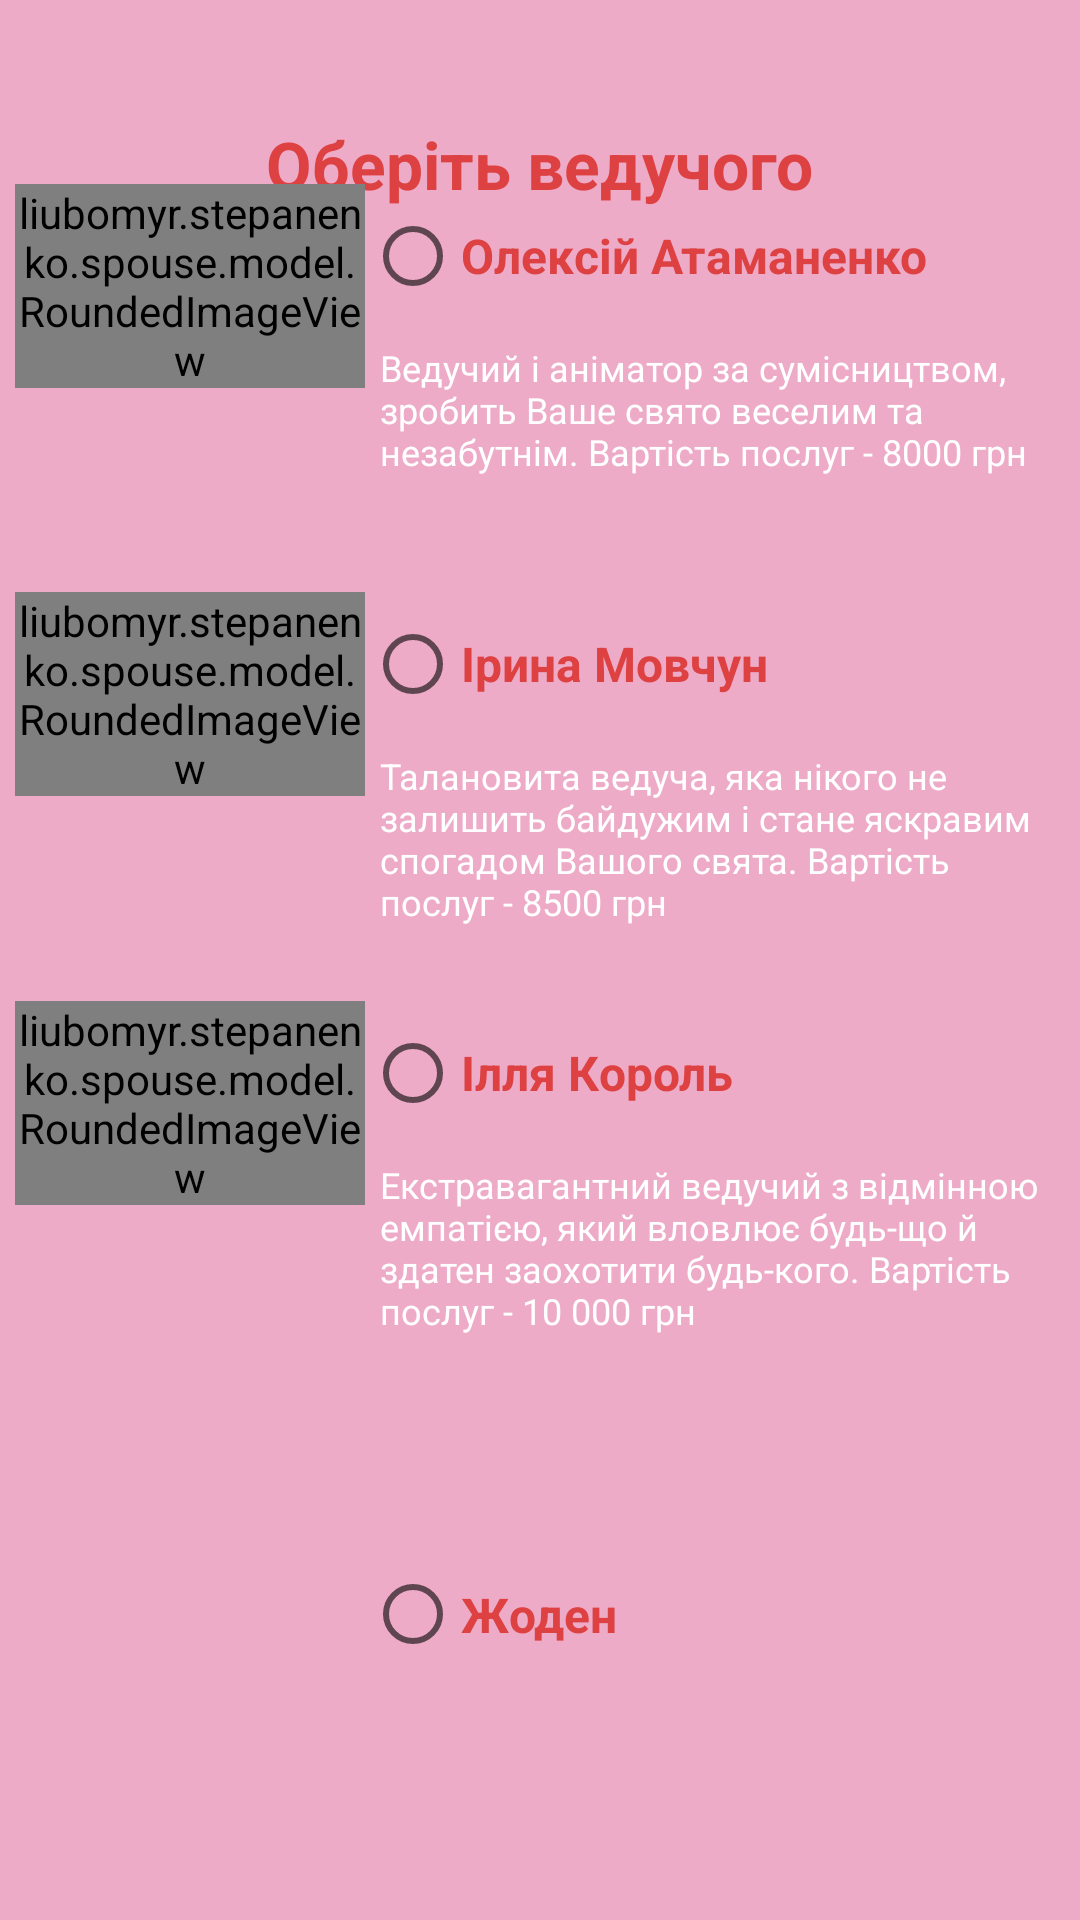

Write the Android layout XML for this screen, with the resource values it uses.
<!-- AndroidManifest.xml: application theme Theme.Spouse -->
<!-- res/layout/fragment_host_choice.xml -->
<?xml version="1.0" encoding="utf-8"?>
<FrameLayout xmlns:android="http://schemas.android.com/apk/res/android"
    xmlns:app="http://schemas.android.com/apk/res-auto"
    xmlns:tools="http://schemas.android.com/tools"
    android:id="@+id/djsFragment"
    android:layout_width="match_parent"
    android:layout_height="match_parent"
    android:background="@color/red_200"
    tools:context=".fragment.HostChoiceFragment">

    <androidx.constraintlayout.widget.ConstraintLayout
        android:layout_width="match_parent"
        android:layout_height="match_parent">

        <TextView
            android:id="@+id/chooseYourHost_textView"
            android:layout_width="wrap_content"
            android:layout_height="wrap_content"
            android:layout_marginTop="40dp"
            android:text="@string/choose_your_host"
            android:textColor="@color/red_500"
            android:textSize="22sp"
            android:textStyle="bold"
            app:layout_constraintEnd_toEndOf="parent"
            app:layout_constraintStart_toStartOf="parent"
            app:layout_constraintTop_toTopOf="parent" />

        <LinearLayout
            android:id="@+id/host_layout"
            android:layout_width="match_parent"
            android:layout_height="555dp"
            android:layout_marginTop="8dp"
            android:layout_marginBottom="50dp"
            android:orientation="vertical"
            android:padding="5dp"
            app:layout_constraintBottom_toBottomOf="parent"
            app:layout_constraintTop_toBottomOf="@id/chooseYourHost_textView">

            
            <LinearLayout
                android:layout_width="match_parent"
                android:layout_height="0dp"
                android:layout_weight="1"
                android:orientation="horizontal">

                <LinearLayout
                    android:layout_width="0dp"
                    android:layout_height="match_parent"
                    android:layout_weight="1"
                    android:orientation="vertical">

                    <liubomyr.stepanenko.spouse.model.RoundedImageView
                        android:id="@+id/host1_imageView"
                        android:layout_width="match_parent"
                        android:layout_height="wrap_content"
                        android:src="@drawable/oleksii" />

                </LinearLayout>

                <LinearLayout
                    android:layout_width="0dp"
                    android:layout_height="match_parent"
                    android:layout_weight="2"
                    android:orientation="vertical">

                    <RadioButton
                        android:id="@+id/host1_radioButton"
                        android:layout_width="match_parent"
                        android:layout_height="wrap_content"
                        android:text="@string/oleksii"
                        android:textColor="@color/red_500"
                        android:textSize="16sp"
                        android:textStyle="bold" />

                    <TextView
                        android:layout_width="match_parent"
                        android:layout_height="0dp"
                        android:layout_weight="1"
                        android:padding="5sp"
                        android:text="@string/host1_description"
                        android:textColor="@color/white"
                        android:textSize="12sp" />

                </LinearLayout>


            </LinearLayout>

            
            <LinearLayout
                android:layout_width="match_parent"
                android:layout_height="0dp"
                android:layout_weight="1"
                android:orientation="horizontal">

                <LinearLayout
                    android:layout_width="0dp"
                    android:layout_height="match_parent"
                    android:layout_weight="1"
                    android:orientation="vertical">

                    <liubomyr.stepanenko.spouse.model.RoundedImageView
                        android:id="@+id/host2_imageView"
                        android:layout_width="match_parent"
                        android:layout_height="wrap_content"
                        android:src="@drawable/iryna" />

                </LinearLayout>

                <LinearLayout
                    android:layout_width="0dp"
                    android:layout_height="match_parent"
                    android:layout_weight="2"
                    android:orientation="vertical">

                    <RadioButton
                        android:id="@+id/host2_radioButton"
                        android:layout_width="match_parent"
                        android:layout_height="wrap_content"
                        android:text="@string/iryna"
                        android:textColor="@color/red_500"
                        android:textSize="16sp"
                        android:textStyle="bold" />

                    <TextView
                        android:layout_width="match_parent"
                        android:layout_height="0dp"
                        android:layout_weight="1"
                        android:padding="5sp"
                        android:text="@string/host2_description"
                        android:textColor="@color/white"
                        android:textSize="12sp" />

                </LinearLayout>

            </LinearLayout>

            
            <LinearLayout
                android:layout_width="match_parent"
                android:layout_height="0dp"
                android:layout_weight="1"
                android:orientation="horizontal">

                <LinearLayout
                    android:layout_width="0dp"
                    android:layout_height="match_parent"
                    android:layout_weight="1"
                    android:orientation="vertical">

                    <liubomyr.stepanenko.spouse.model.RoundedImageView
                        android:id="@+id/host3_imageView"
                        android:layout_width="match_parent"
                        android:layout_height="wrap_content"
                        android:src="@drawable/illia" />

                </LinearLayout>

                <LinearLayout
                    android:layout_width="0dp"
                    android:layout_height="match_parent"
                    android:layout_weight="2"
                    android:orientation="vertical">

                    <RadioButton
                        android:id="@+id/host3_radioButton"
                        android:layout_width="match_parent"
                        android:layout_height="wrap_content"
                        android:text="@string/illia"
                        android:textColor="@color/red_500"
                        android:textSize="16sp"
                        android:textStyle="bold" />

                    <TextView
                        android:layout_width="match_parent"
                        android:layout_height="0dp"
                        android:layout_weight="1"
                        android:padding="5sp"
                        android:text="@string/host3_description"
                        android:textColor="@color/white"
                        android:textSize="12sp" />

                </LinearLayout>

            </LinearLayout>

            
            <LinearLayout
                android:layout_width="match_parent"
                android:layout_height="0dp"
                android:layout_weight="1"
                android:orientation="horizontal">

                <LinearLayout
                    android:layout_width="0dp"
                    android:layout_height="match_parent"
                    android:layout_weight="1"
                    android:orientation="vertical">

                </LinearLayout>

                <LinearLayout
                    android:layout_width="0dp"
                    android:layout_height="match_parent"
                    android:layout_weight="2"
                    android:orientation="vertical">

                    <RadioButton
                        android:id="@+id/noHost_radioButton"
                        android:layout_width="match_parent"
                        android:layout_height="match_parent"
                        android:text="@string/none"
                        android:textColor="@color/red_500"
                        android:textSize="16sp"
                        android:textStyle="bold" />

                </LinearLayout>

            </LinearLayout>

        </LinearLayout>

    </androidx.constraintlayout.widget.ConstraintLayout>

</FrameLayout>
<!-- resources referenced by this layout -->
<resources>
  <color name="red_200">#edabc8</color>
  <color name="red_500">#dd4141</color>
  <color name="white">#FFFFFFFF</color>
  <!-- drawable illia: jpg bitmap (drawable, 123523 bytes) -->
  <!-- drawable iryna: jpg bitmap (drawable, 57671 bytes) -->
  <!-- drawable oleksii: png bitmap (drawable, 440168 bytes) -->
  <string name="choose_your_host">Оберіть ведучого</string>
  <string name="host1_description">Ведучий і аніматор за сумісництвом, зробить Ваше свято веселим та незабутнім. Вартість послуг - 8000 грн</string>
  <string name="host2_description">Талановита ведуча, яка нікого не залишить байдужим і стане яскравим спогадом Вашого свята. Вартість послуг - 8500 грн</string>
  <string name="host3_description">Екстравагантний ведучий з відмінною емпатією, який вловлює будь-що й здатен заохотити будь-кого. Вартість послуг - 10 000 грн</string>
  <string name="illia">Ілля Король</string>
  <string name="iryna">Ірина Мовчун</string>
  <string name="none">Жоден</string>
  <string name="oleksii">Олексій Атаманенко</string>
  <style name="Theme.Spouse" parent="Theme.MaterialComponents.DayNight.DarkActionBar">
          
          <item name="colorPrimary">@color/red_500</item>
          <item name="colorPrimaryVariant">@color/red_700</item>
          <item name="colorOnPrimary">@color/white</item>
          
          <item name="colorSecondary">@color/red_500</item>
          <item name="colorSecondaryVariant">@color/red_700</item>
          <item name="colorOnSecondary">@color/white</item>
          
          <item name="android:statusBarColor" tools:targetApi="l">?attr/colorPrimaryVariant</item>
          
      </style>
  <color name="red_700">#a12828</color>
</resources>
